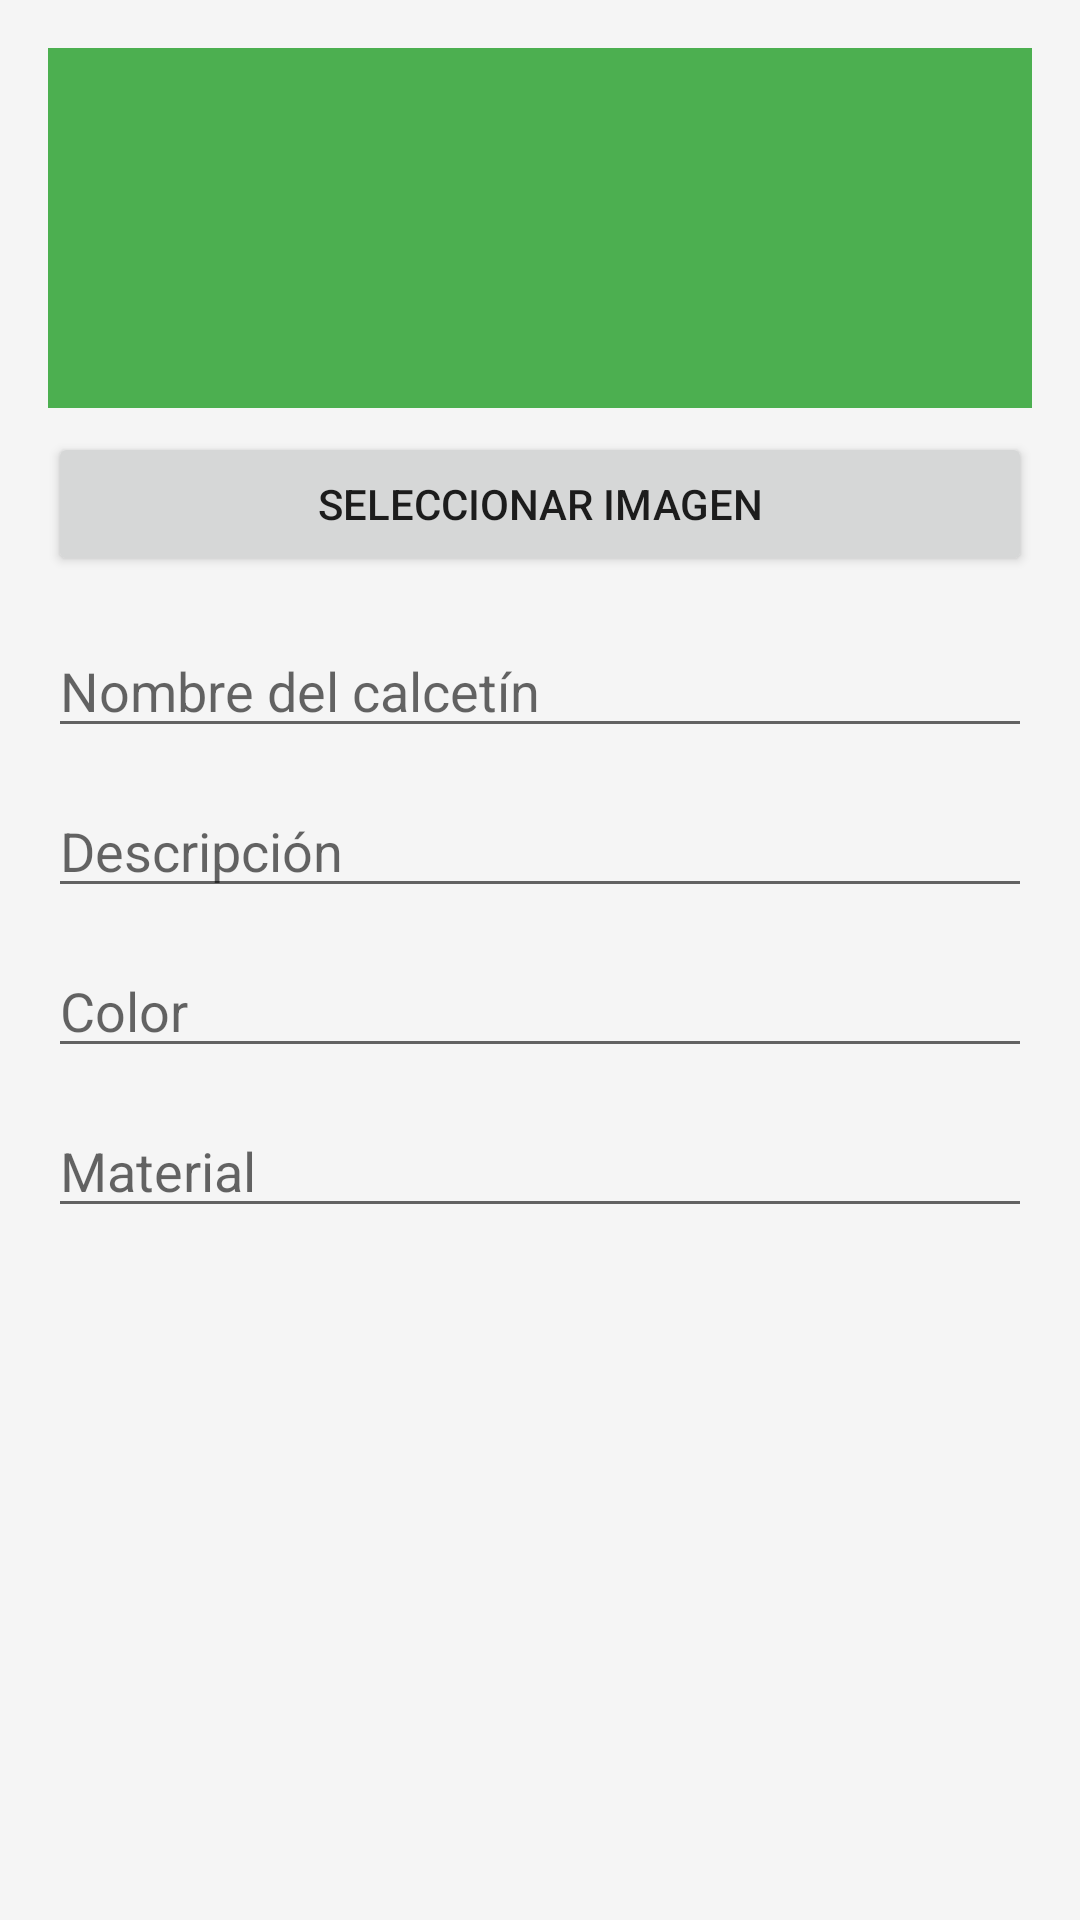

Here is an Android app screen rendered from its layout file. Give the layout XML and the strings, colors and styles it references.
<!-- AndroidManifest.xml: application theme Theme.Calcetinder -->
<!-- res/layout/dialog_crear_calcetin.xml -->
<?xml version="1.0" encoding="utf-8"?>
<LinearLayout xmlns:android="http://schemas.android.com/apk/res/android"
    android:layout_width="match_parent"
    android:layout_height="wrap_content"
    android:orientation="vertical"
    android:padding="16dp">

    <ImageView
        android:id="@+id/iv_preview"
        android:layout_width="match_parent"
        android:layout_height="120dp"
        android:scaleType="centerCrop"
        android:background="@color/green_500"
        android:layout_marginBottom="8dp"
        android:contentDescription="preview imagen" />

    <Button
        android:id="@+id/btn_seleccionar_imagen"
        android:layout_width="match_parent"
        android:layout_height="wrap_content"
        android:text="Seleccionar imagen"
        android:layout_marginBottom="16dp" />

    <EditText android:id="@+id/et_nombre"
        android:layout_width="match_parent" android:layout_height="wrap_content"
        android:hint="Nombre del calcetín" android:layout_marginBottom="12dp" />

    <EditText android:id="@+id/et_descripcion"
        android:layout_width="match_parent" android:layout_height="wrap_content"
        android:hint="Descripción" android:layout_marginBottom="12dp" />

    <EditText android:id="@+id/et_color"
        android:layout_width="match_parent" android:layout_height="wrap_content"
        android:hint="Color" android:layout_marginBottom="12dp" />

    <EditText android:id="@+id/et_material"
        android:layout_width="match_parent" android:layout_height="wrap_content"
        android:hint="Material" />
</LinearLayout>
<!-- resources referenced by this layout -->
<resources>
  <color name="green_500">#FF4CAF50</color>
  <style name="Theme.Calcetinder" parent="Theme.MaterialComponents.DayNight.NoActionBar">
          <item name="colorPrimary">@color/green_700</item>        
          <item name="colorPrimaryVariant">@color/green_700</item>
          <item name="colorSecondary">@color/green_500</item>      
          <item name="colorOnPrimary">@color/white</item>
          <item name="colorOnSecondary">@color/black</item>
          <item name="android:windowBackground">@color/grey_fondo</item>
          <item name="android:statusBarColor">@color/green_700</item>
          <item name="android:windowDrawsSystemBarBackgrounds">true</item>
      </style>
  <color name="green_700">#FF2E7D32</color>
  <color name="white">#FFFFFFFF</color>
  <color name="black">#FF000000</color>
  <color name="grey_fondo">#FFF5F5F5</color>
</resources>
